Run: headless pygame with SDL's dummy video driver; simulated clock (each Clock.tick advances the game by its frame time, no real sleeping); random seed 0; keys injected as events and as key.get_pressed() state; no mouse input.
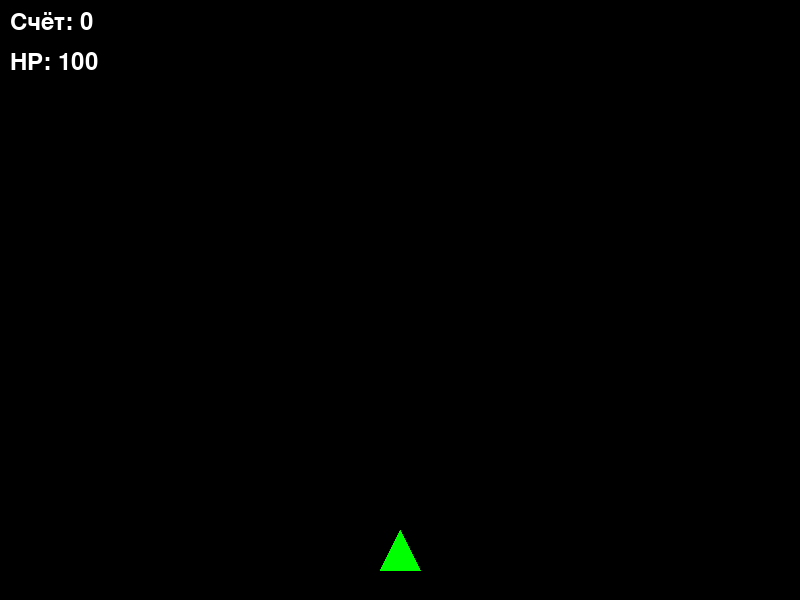
Frame 1 of 4 · flips 1–60 · no input
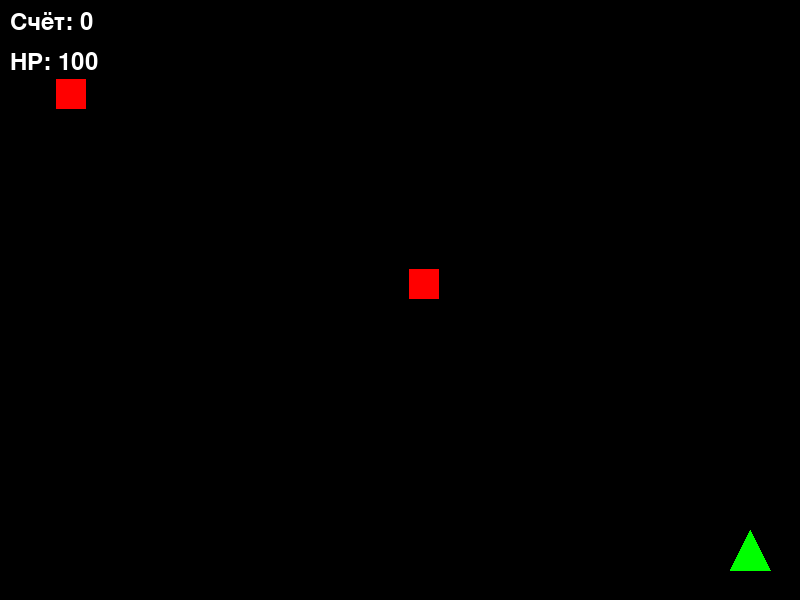
Frame 2 of 4 · flips 61–180 · tapped SPACE, RETURN · held RIGHT (→), D
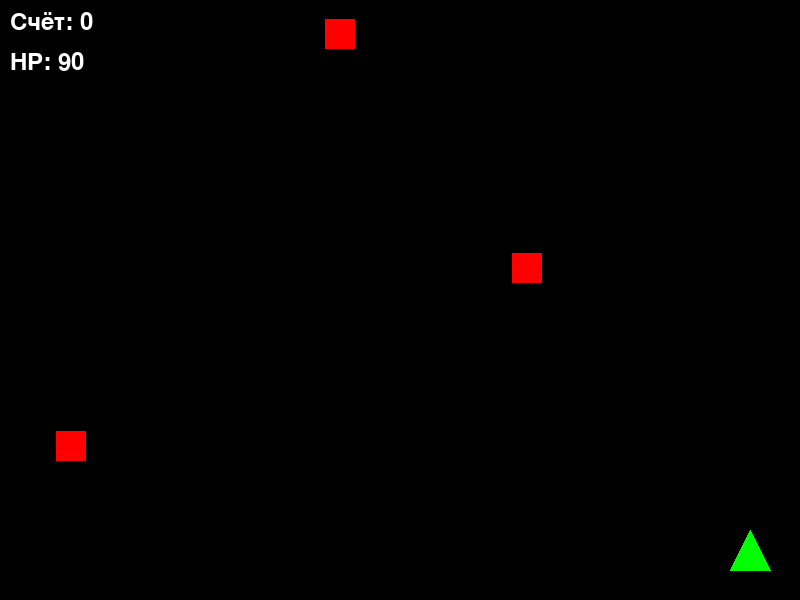
Frame 3 of 4 · flips 181–300 · held DOWN (↓), S
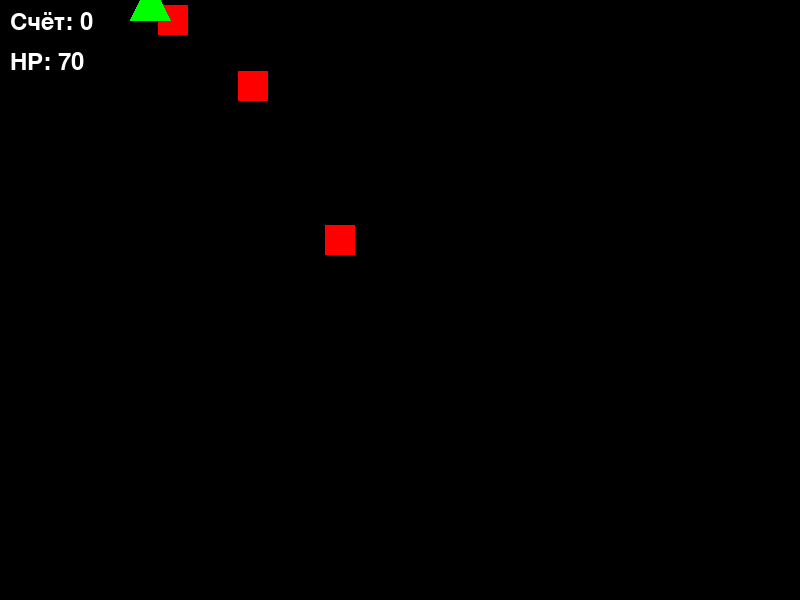
Frame 4 of 4 · flips 301–420 · held LEFT (←), A, UP (↑), W

The pygame program that drew these frames:

import pygame as pg
import random as r
import math as m

pg.init()

WIDTH = 800
HEIGHT = 600

window = pg.display.set_mode((WIDTH, HEIGHT))
pg.display.set_caption("Space Defender")

BLACK = (0, 0, 0)
WHITE = (255, 255, 255)
RED = (255, 0, 0)
GREEN = (0, 255, 0)
BLUE = (0, 0, 255)

class Player:
    def __init__(self):
        self.x = WIDTH // 2
        self.y = HEIGHT - 50
        self.width = 40
        self.height = 40
        self.speed = 5
        self.color = GREEN
        self.hp = 100

    def draw(self, screen):
        points = [(self.x, self.y - self.height // 2),
                  (self.x - self.width // 2, self.y + self.height // 2),
                  (self.x + self.width // 2, self.y + self.height // 2)]
        pg.draw.polygon(screen, self.color, points)

    def move(self, keys):
        if keys[pg.K_LEFT] and self.x > 0:
            self.x -= self.speed
        if keys[pg.K_RIGHT] and self.x < 750:
            self.x += self.speed
        if keys[pg.K_UP] and self.y > 0:
            self.y -= self.speed
        if keys[pg.K_DOWN] and self.y < 550:
            self.y += self.speed

class Enemy:
    def __init__(self):
        self.width = 30
        self.height = 30
        self.x = r.randint(self.width, WIDTH - self.width)
        self.y = r.randint(-100, -40)
        self.speed = r.uniform(1, 3)
        self.color = RED
        
    def draw(self, screen):
        pg.draw.rect(screen, self.color, (self.x - self.width // 2, self.y - self.height // 2, self.width, self.height))
    
    def move(self):
        self.y += self.speed
        
    def off_screen(self):
        return self.y > HEIGHT
    
    def collides_with(self, bullet):
        distance = m.sqrt((self.x - bullet.x) ** 2 + (self.y - bullet.y) ** 2)
        return distance < (self.width // 2 + bullet.radius)

class Bullet:
    def __init__(self, x, y):
        self.x = x
        self.y = y
        self.radius = 5
        self.speed = 7
        self.color = BLUE

    def draw(self, screen):
        pg.draw.circle(screen, self.color, (self.x, self.y), self.radius)

    def move(self):
        self.y -= self.speed

    def off_screen(self):
        return self.y < 0


clock = pg.time.Clock()
player = Player()
enemies = []
bullets = []
timer = 0
score = 0
font = pg.font.SysFont("Arial", 36)

is_run = True
while is_run:
    window.fill((0, 0, 0))
    for event in pg.event.get():
        if event.type == pg.QUIT:
            is_run = False
        if event.type == pg.KEYDOWN:
            if event.key == pg.K_SPACE:
                bullets.append(Bullet(player.x, player.y - player.height // 2))

    timer += 1
    if timer >= 60:
        timer = 0
        enemies.append(Enemy())

    for enemy in enemies[:]:
        enemy.move()
        if enemy.off_screen():
            enemies.remove(enemy)
            player.hp -= 10

    for bullet in bullets[:]:
        bullet.move()
        if bullet.off_screen():
            bullets.remove(bullet)

    for bullet in bullets[:]:
        for enemy in enemies[:]:
            if enemy.collides_with(bullet):
                if bullet in bullets:
                    bullets.remove(bullet)
                if enemy in enemies:
                    enemies.remove(enemy)
                score += 10
                break

    if player.hp <= 0:
        is_run = False

    keys = pg.key.get_pressed()
    player.move(keys)

    for bullet in bullets:
        bullet.draw(window)

    for enemy in enemies:
        enemy.draw(window)

    player.draw(window)

    score_text = font.render(f"Счёт: {score}", True, WHITE)
    window.blit(score_text, (10, 10))

    hp_text = font.render(f"HP: {player.hp}", True, WHITE)
    window.blit(hp_text, (10, 50))


    clock.tick(60)
    pg.display.update()
